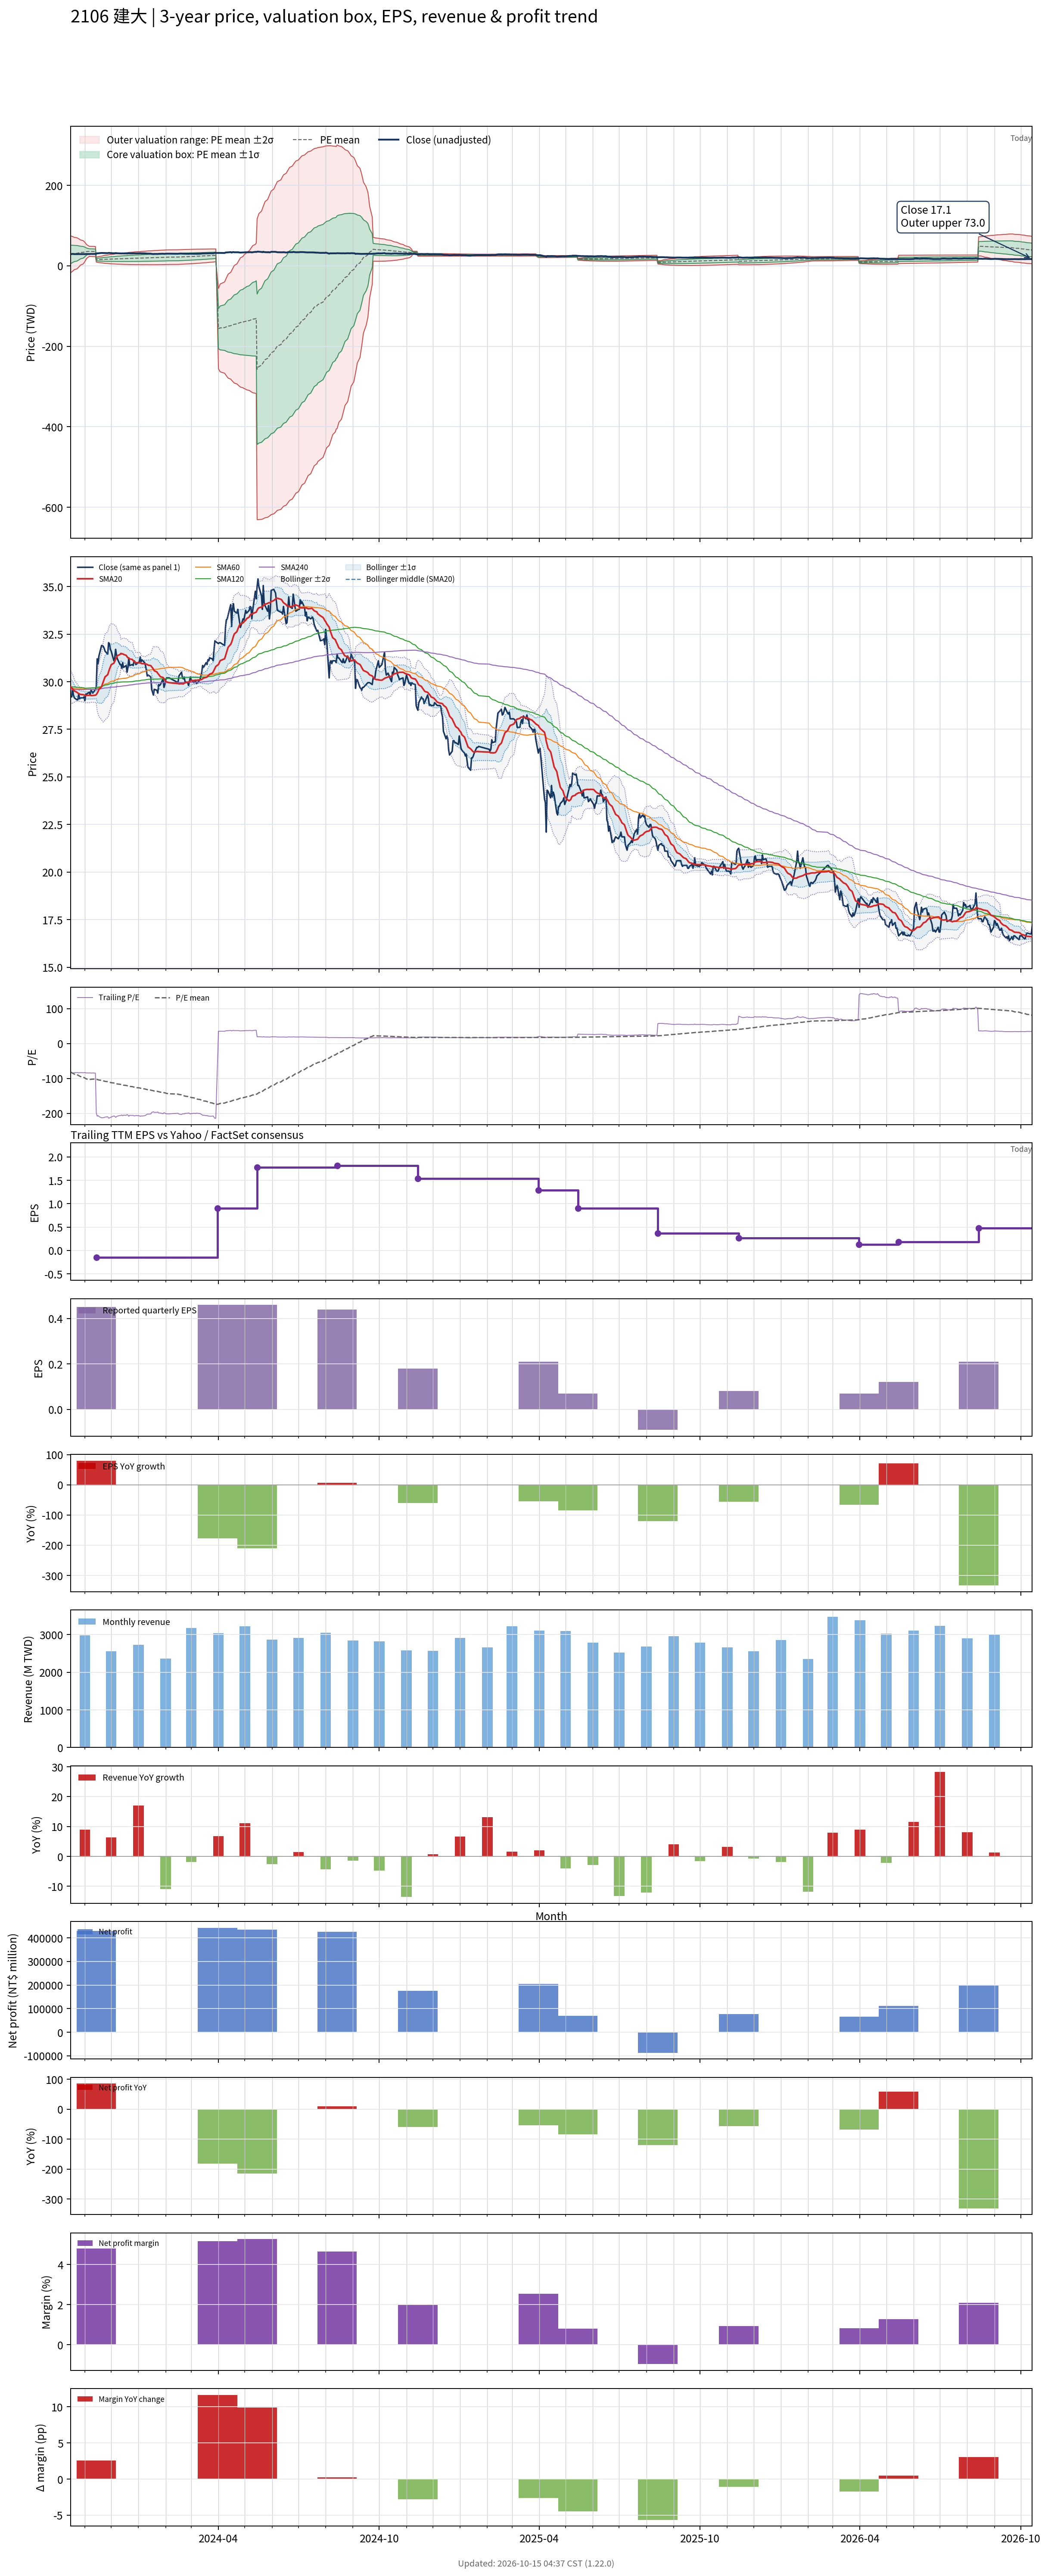

Source data for this figure (header and first rows):
# chart-version: skill-stock-dynamic-val…
date, close, available_date, period_end, eps, ttm_eps, pe, pe_mean, pe_std, price_m2, price_m1, price_mean, price_p1, price_p2, forward_eps, forward_pe, forward_pe_mean, forward_pe_std, forward_price_m2, forward_price_m1, forward_price_mean, forward_price_p1, forward_price_p2, sma20
2023-10-16, 29.25, 2023-08-14, 2023-06-30, 0.41, -0.35, -83.57, -81.9, 65.23, 74.33, 51.5, 28.67, 5.836, -16.99, , , , , , , , , , 29.72
2023-10-17, 29.2, 2023-08-14, 2023-06-30, 0.41, -0.35, -83.43, -83.3, 63.41, 73.54, 51.35, 29.16, 6.963, -15.23, , , , , , , , , , 29.66
2023-10-18, 29.65, 2023-08-14, 2023-06-30, 0.41, -0.35, -84.71, -84.71, 61.5, 72.7, 51.17, 29.65, 8.123, -13.4, , , , , , , , , , 29.63
2023-10-19, 29.3, 2023-08-14, 2023-06-30, 0.41, -0.35, -83.71, -86.11, 59.51, 71.79, 50.97, 30.14, 9.312, -11.52, , , , , , , , , , 29.58
2023-10-20, 29.15, 2023-08-14, 2023-06-30, 0.41, -0.35, -83.29, -87.51, 57.4, 70.81, 50.72, 30.63, 10.54, -9.554, , , , , , , , , , 29.51
2023-10-23, 29.05, 2023-08-14, 2023-06-30, 0.41, -0.35, -83, -88.9, 55.17, 69.74, 50.43, 31.12, 11.81, -7.506, , , , , , , , , , 29.45
2023-10-24, 29.05, 2023-08-14, 2023-06-30, 0.41, -0.35, -83, -90.3, 52.82, 68.58, 50.09, 31.6, 13.12, -5.373, , , , , , , , , , 29.4
2023-10-25, 29.35, 2023-08-14, 2023-06-30, 0.41, -0.35, -83.86, -91.7, 50.31, 67.31, 49.7, 32.1, 14.49, -3.12, , , , , , , , , , 29.38
2023-10-26, 29.1, 2023-08-14, 2023-06-30, 0.41, -0.35, -83.14, -93.1, 47.62, 65.92, 49.25, 32.59, 15.92, -0.7471, , , , , , , , , , 29.35
2023-10-27, 29.15, 2023-08-14, 2023-06-30, 0.41, -0.35, -83.29, -94.51, 44.69, 64.36, 48.72, 33.08, 17.44, 1.799, , , , , , , , , , 29.33
2023-10-30, 29.15, 2023-08-14, 2023-06-30, 0.41, -0.35, -83.29, -95.92, 41.52, 62.63, 48.1, 33.57, 19.04, 4.511, , , , , , , , , , 29.32
2023-10-31, 29.2, 2023-08-14, 2023-06-30, 0.41, -0.35, -83.43, -97.33, 38.02, 60.68, 47.37, 34.07, 20.76, 7.453, , , , , , , , , , 29.3
2023-11-01, 29, 2023-08-14, 2023-06-30, 0.41, -0.35, -82.86, -98.73, 34.12, 58.44, 46.5, 34.56, 22.62, 10.67, , , , , , , , , , 29.28
2023-11-02, 29.35, 2023-08-14, 2023-06-30, 0.41, -0.35, -83.86, -100.1, 29.67, 55.82, 45.43, 35.05, 24.67, 14.28, , , , , , , , , , 29.27
2023-11-03, 29.35, 2023-08-14, 2023-06-30, 0.41, -0.35, -83.86, -101.5, 24.53, 52.7, 44.12, 35.53, 26.95, 18.36, , , , , , , , , , 29.28
2023-11-06, 29.45, 2023-08-14, 2023-06-30, 0.41, -0.35, -84.14, -102.9, 17.89, 48.54, 42.28, 36.02, 29.76, 23.49, , , , , , , , , , 29.29
2023-11-07, 29.3, 2023-08-14, 2023-06-30, 0.41, -0.35, -83.71, -102.6, 17.93, 48.48, 42.2, 35.92, 29.65, 23.37, , , , , , , , , , 29.28
2023-11-08, 29.55, 2023-08-14, 2023-06-30, 0.41, -0.35, -84.43, -102.4, 17.96, 48.4, 42.11, 35.83, 29.54, 23.25, , , , , , , , , , 29.27
2023-11-09, 29.5, 2023-08-14, 2023-06-30, 0.41, -0.35, -84.29, -102.1, 17.98, 48.32, 42.02, 35.73, 29.44, 23.14, , , , , , , , , , 29.27
2023-11-10, 29.4, 2023-08-14, 2023-06-30, 0.41, -0.35, -84, -101.8, 18, 48.23, 41.93, 35.63, 29.33, 23.03, , , , , , , , , , 29.27
2023-11-13, 29.6, 2023-08-14, 2023-06-30, 0.41, -0.35, -84.57, -101.5, 18, 48.13, 41.83, 35.53, 29.23, 22.93, , , , , , , , , , 29.29
2023-11-14, 29.75, 2023-11-14, 2023-09-30, 0.45, -0.15, -198.3, -102.2, 19.98, 21.32, 18.32, 15.33, 12.33, 9.331, , , , , , , , , , 29.32
2023-11-15, 31.2, 2023-11-14, 2023-09-30, 0.45, -0.15, -208, -102.9, 22.14, 22.08, 18.76, 15.44, 12.11, 8.793, , , , , , , , , , 29.4
2023-11-16, 30.95, 2023-11-14, 2023-09-30, 0.45, -0.15, -206.3, -103.6, 24.02, 22.75, 19.15, 15.54, 11.94, 8.337, , , , , , , , , , 29.48
2023-11-17, 31.35, 2023-11-14, 2023-09-30, 0.45, -0.15, -209, -104.4, 25.84, 23.41, 19.53, 15.66, 11.78, 7.903, , , , , , , , , , 29.59
2023-11-20, 31.9, 2023-11-14, 2023-09-30, 0.45, -0.15, -212.7, -105.2, 27.64, 24.07, 19.92, 15.77, 11.63, 7.481, , , , , , , , , , 29.73
2023-11-21, 31.9, 2023-11-14, 2023-09-30, 0.45, -0.15, -212.7, -105.9, 29.31, 24.69, 20.29, 15.89, 11.5, 7.098, , , , , , , , , , 29.88
2023-11-22, 31.85, 2023-11-14, 2023-09-30, 0.45, -0.15, -212.3, -106.7, 30.86, 25.27, 20.64, 16.01, 11.38, 6.751, , , , , , , , , , 30
2023-11-23, 31.75, 2023-11-14, 2023-09-30, 0.45, -0.15, -211.7, -107.5, 32.3, 25.82, 20.97, 16.13, 11.28, 6.437, , , , , , , , , , 30.13
2023-11-24, 31.6, 2023-11-14, 2023-09-30, 0.45, -0.15, -210.7, -108.3, 33.63, 26.33, 21.29, 16.24, 11.2, 6.152, , , , , , , , , , 30.25
2023-11-27, 31.45, 2023-11-14, 2023-09-30, 0.45, -0.15, -209.7, -109, 34.87, 26.82, 21.59, 16.35, 11.12, 5.894, , , , , , , , , , 30.37
2023-11-28, 32.05, 2023-11-14, 2023-09-30, 0.45, -0.15, -213.7, -109.8, 36.14, 27.31, 21.89, 16.47, 11.05, 5.629, , , , , , , , , , 30.51
2023-11-29, 32, 2023-11-14, 2023-09-30, 0.45, -0.15, -213.3, -110.6, 37.35, 27.79, 22.19, 16.59, 10.99, 5.384, , , , , , , , , , 30.66
2023-11-30, 31.7, 2023-11-14, 2023-09-30, 0.45, -0.15, -211.3, -111.3, 38.45, 28.24, 22.47, 16.7, 10.93, 5.166, , , , , , , , , , 30.78
2023-12-01, 31.6, 2023-11-14, 2023-09-30, 0.45, -0.15, -210.7, -112.1, 39.5, 28.67, 22.74, 16.82, 10.89, 4.965, , , , , , , , , , 30.89
2023-12-04, 31.1, 2023-11-14, 2023-09-30, 0.45, -0.15, -207.3, -112.8, 40.44, 29.06, 22.99, 16.93, 10.86, 4.793, , , , , , , , , , 30.98
2023-12-05, 31.25, 2023-11-14, 2023-09-30, 0.45, -0.15, -208.3, -113.6, 41.37, 29.45, 23.24, 17.04, 10.83, 4.625, , , , , , , , , , 31.07
2023-12-06, 31.7, 2023-11-14, 2023-09-30, 0.45, -0.15, -211.3, -114.3, 42.32, 29.84, 23.5, 17.15, 10.8, 4.454, , , , , , , , , , 31.18
2023-12-07, 31.4, 2023-11-14, 2023-09-30, 0.45, -0.15, -209.3, -115.1, 43.19, 30.22, 23.74, 17.26, 10.78, 4.302, , , , , , , , , , 31.27
2023-12-08, 31.2, 2023-11-14, 2023-09-30, 0.45, -0.15, -208, -115.8, 44.01, 30.57, 23.97, 17.37, 10.77, 4.163, , , , , , , , , , 31.36
2023-12-11, 30.9, 2023-11-14, 2023-09-30, 0.45, -0.15, -206, -116.5, 44.77, 30.9, 24.19, 17.47, 10.76, 4.039, , , , , , , , , , 31.43
2023-12-12, 30.9, 2023-11-14, 2023-09-30, 0.45, -0.15, -206, -117.2, 45.51, 31.23, 24.4, 17.58, 10.75, 3.923, , , , , , , , , , 31.49
2023-12-13, 30.7, 2023-11-14, 2023-09-30, 0.45, -0.15, -204.7, -117.9, 46.21, 31.54, 24.61, 17.68, 10.75, 3.818, , , , , , , , , , 31.46
2023-12-14, 31, 2023-11-14, 2023-09-30, 0.45, -0.15, -206.7, -118.6, 46.91, 31.86, 24.82, 17.78, 10.75, 3.711, , , , , , , , , , 31.46
2023-12-15, 30.75, 2023-11-14, 2023-09-30, 0.45, -0.15, -205, -119.2, 47.57, 32.15, 25.02, 17.88, 10.75, 3.615, , , , , , , , , , 31.43
2023-12-18, 30.85, 2023-11-14, 2023-09-30, 0.45, -0.15, -205.7, -119.9, 48.21, 32.45, 25.22, 17.99, 10.75, 3.522, , , , , , , , , , 31.38
2023-12-19, 30.5, 2023-11-14, 2023-09-30, 0.45, -0.15, -203.3, -120.6, 48.81, 32.73, 25.41, 18.09, 10.76, 3.442, , , , , , , , , , 31.31
2023-12-20, 30.75, 2023-11-14, 2023-09-30, 0.45, -0.15, -205, -121.2, 49.42, 33.01, 25.6, 18.19, 10.78, 3.363, , , , , , , , , , 31.26
2023-12-21, 31.25, 2023-11-14, 2023-09-30, 0.45, -0.15, -208.3, -122, 50.05, 33.31, 25.8, 18.29, 10.79, 3.278, , , , , , , , , , 31.23
2023-12-22, 30.85, 2023-11-14, 2023-09-30, 0.45, -0.15, -205.7, -122.6, 50.63, 33.58, 25.99, 18.4, 10.8, 3.206, , , , , , , , , , 31.2
2023-12-25, 30.9, 2023-11-14, 2023-09-30, 0.45, -0.15, -206, -123.3, 51.2, 33.86, 26.18, 18.5, 10.82, 3.142, , , , , , , , , , 31.17
2023-12-26, 30.85, 2023-11-14, 2023-09-30, 0.45, -0.15, -205.7, -124.1, 51.75, 34.13, 26.37, 18.61, 10.85, 3.084, , , , , , , , , , 31.11
2023-12-27, 31.1, 2023-11-14, 2023-09-30, 0.45, -0.15, -207.3, -124.8, 52.3, 34.41, 26.56, 18.72, 10.87, 3.026, , , , , , , , , , 31.06
2023-12-28, 31.05, 2023-11-14, 2023-09-30, 0.45, -0.15, -207, -125.5, 52.83, 34.68, 26.75, 18.82, 10.9, 2.974, , , , , , , , , , 31.03
2023-12-29, 30.9, 2023-11-14, 2023-09-30, 0.45, -0.15, -206, -126.2, 53.34, 34.93, 26.93, 18.93, 10.93, 2.929, , , , , , , , , , 31
2024-01-02, 31.05, 2023-11-14, 2023-09-30, 0.45, -0.15, -207, -126.9, 53.85, 35.19, 27.11, 19.04, 10.96, 2.884, , , , , , , , , , 30.99
2024-01-03, 31.3, 2023-11-14, 2023-09-30, 0.45, -0.15, -208.7, -127.7, 54.36, 35.46, 27.3, 19.15, 10.99, 2.841, , , , , , , , , , 31
2024-01-04, 31.05, 2023-11-14, 2023-09-30, 0.45, -0.15, -207, -128.4, 54.83, 35.71, 27.48, 19.26, 11.03, 2.807, , , , , , , , , , 30.96
2024-01-05, 31.15, 2023-11-14, 2023-09-30, 0.45, -0.15, -207.7, -129.1, 55.3, 35.96, 27.66, 19.37, 11.07, 2.775, , , , , , , , , , 30.95
... 669 more rows
